Run: headless pygame with SDL's dummy video driver; simulated clock (each Clock.tick advances the game by its frame time, no real sleeping); random seed 0; keys injected as events and as key.get_pressed() state; mouse plan: one left click at the window centre at the start of phase 2, then a move to the lower-right quarter at the start of phase 3.
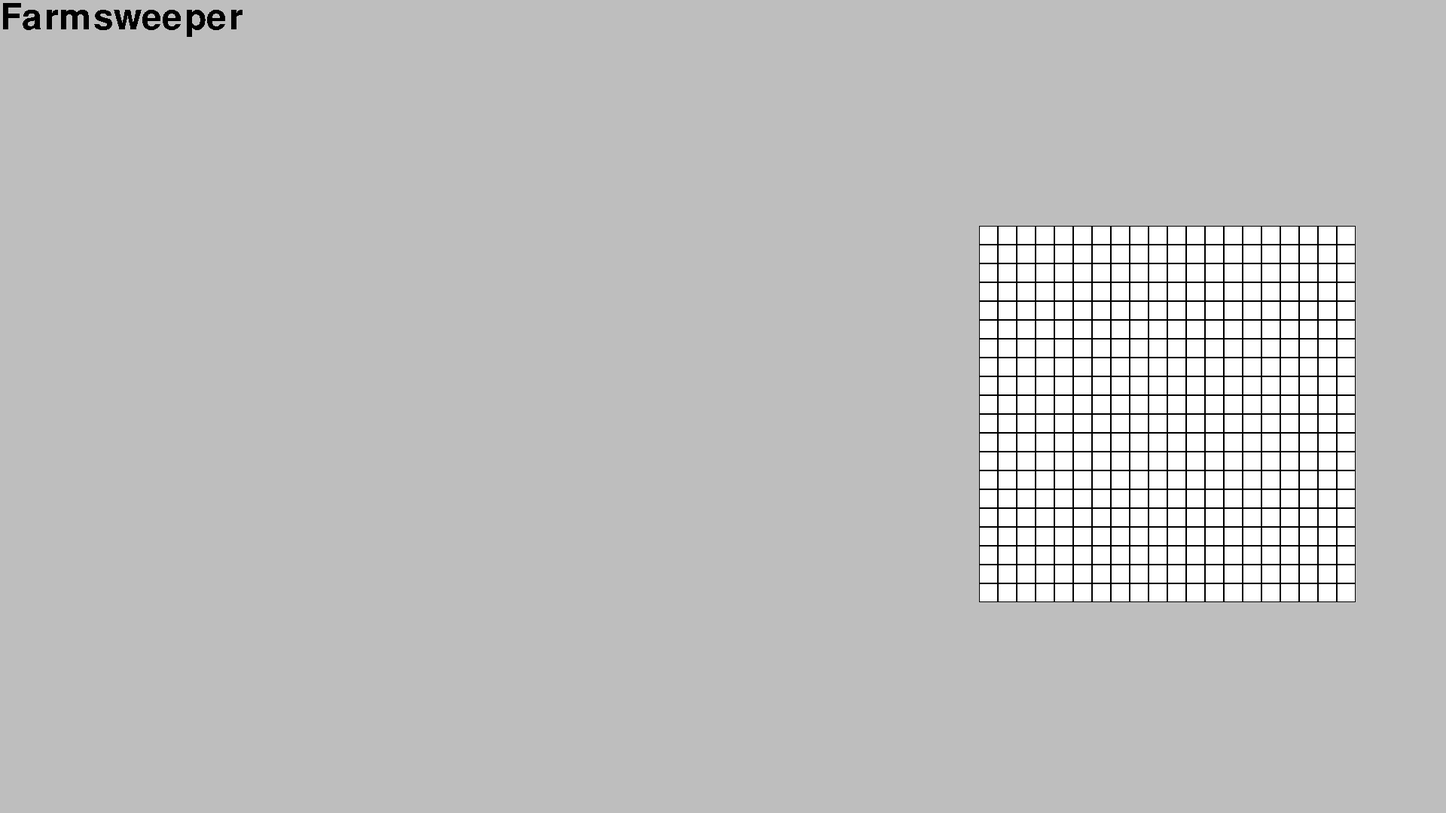
Frame 1 of 4 · flips 1–60 · no input
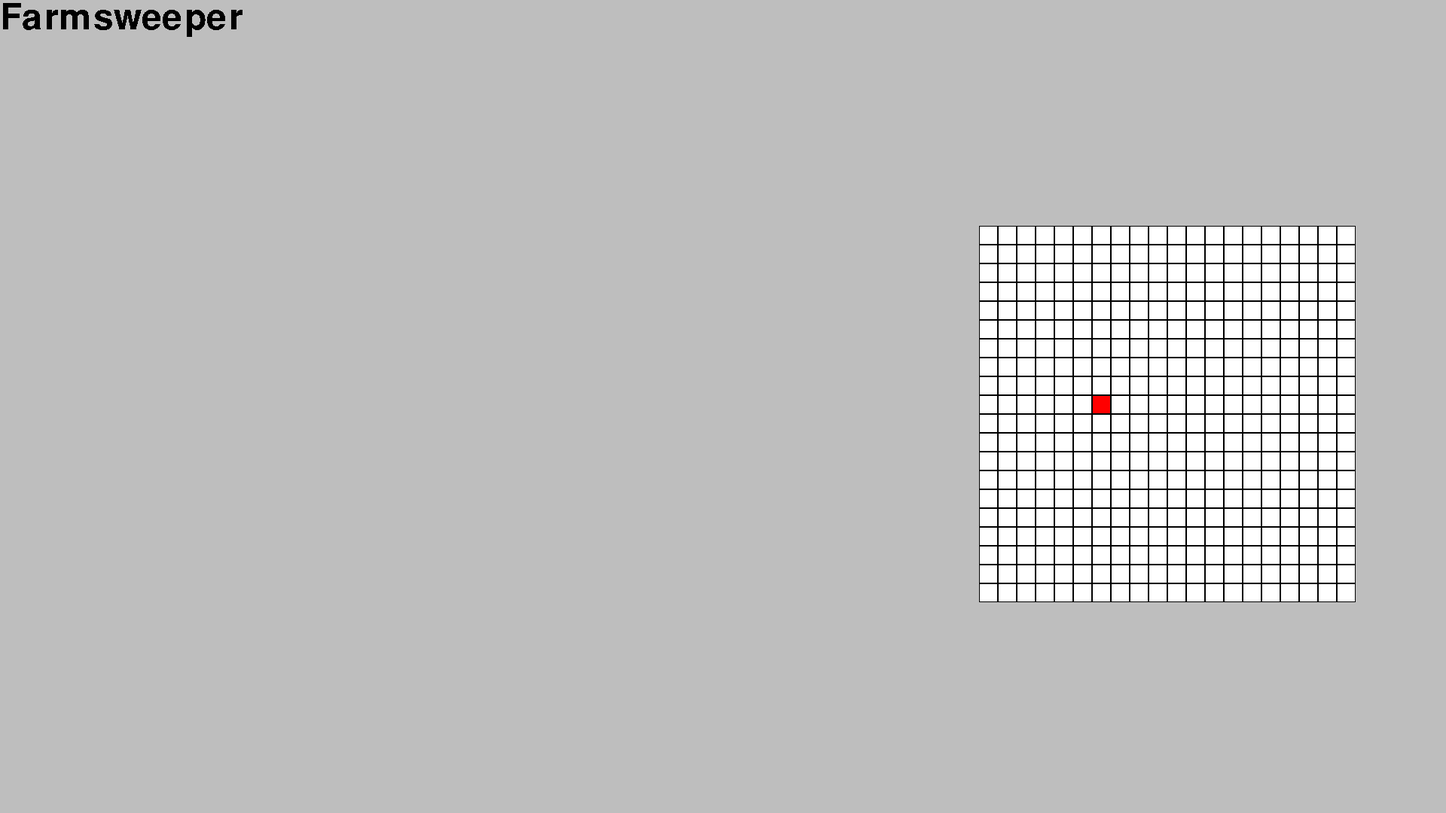
Frame 2 of 4 · flips 61–180 · clicked the window centre · tapped SPACE, RETURN · held RIGHT (→), D
Frame 3 of 4 · flips 181–300 · moved the mouse to the lower-right quarter · held DOWN (↓), S · screen unchanged from frame 2, image omitted
Frame 4 of 4 · flips 301–420 · held LEFT (←), A, UP (↑), W · screen unchanged from frame 3, image omitted

The pygame program that drew these frames:

import pygame 

number_of_columns = 20
number_of_rows = 20
border_width = 1
square_size = 25
space_between_squares = 0
starting_position_x = 1300
starting_position_y = 300
number_of_mines = 15

pygame.font.init()
wording_font = pygame.font.SysFont("Roman", 70)

def draw_square_with_border(border_color,square_color,x,y,square_size,border_width):
    fill_size = square_size - border_width*2
    pygame.draw.rect(display, border_color, (x, y, square_size,square_size), width = border_width)
    pygame.draw.rect(display, square_color, (x + border_width, y + border_width, fill_size,fill_size))

def getting_mouse_position():
    return pygame.mouse.get_pos()

class Cell():
    def __init__(self):
        self.__color = pygame.Color("white")
        self.__is_mine = False
    def get_color(self):
        return self.__color
    def set_color(self,new_color):
        self.__color = new_color
    def set_is_mine(self):
        self.__is_mine = True


pygame.init()

display = pygame.display.set_mode((1920, 1080))
pygame.display.set_caption("Minesweeper")

exit = False


cell_data = []
for row in range(number_of_rows): # 0, 1
    cell_data.append([])
    for column in range(number_of_columns):
        cell_data[row].append(Cell())

cell_data[0][8].set_is_mine()

while not exit: 
    for event in pygame.event.get(): 
        if event.type == pygame.QUIT: 
            exit = True
        #click control
        elif event.type == pygame.MOUSEBUTTONDOWN:
            mouse_click_x, mouse_click_y = getting_mouse_position()
            row = (mouse_click_y-starting_position_y)//square_size
            column = (mouse_click_x-starting_position_x)//square_size
            #right click
            if event.button == 3:
                cell_data[row][column].set_color(pygame.Color("blue")) 
            #left click
            elif event.button == 1:
                cell_data[row][column].set_color(pygame.Color("red"))
                


            
    


    display.fill(pygame.Color("grey"))

    text_surface = wording_font.render("Farmsweeper", False, (0,0,0))
    display.blit(text_surface, (0,0))
    
    
    for row in range(number_of_rows):
        for column in range(number_of_columns):
            cell_color = cell_data[row][column].get_color()

            draw_square_with_border(pygame.Color("black"),cell_color, starting_position_x + (square_size + space_between_squares)*column, starting_position_y + (square_size + space_between_squares)*row,square_size,border_width)





    pygame.display.update()
